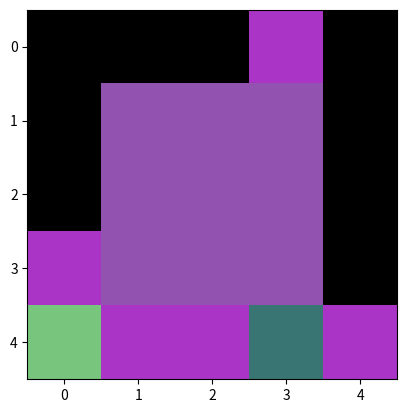
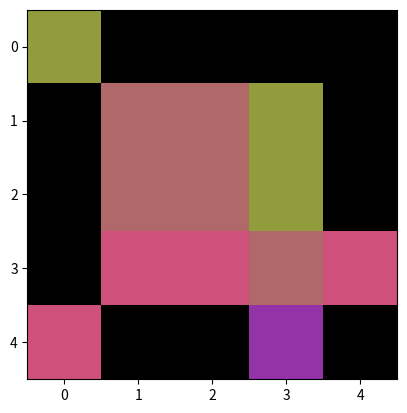
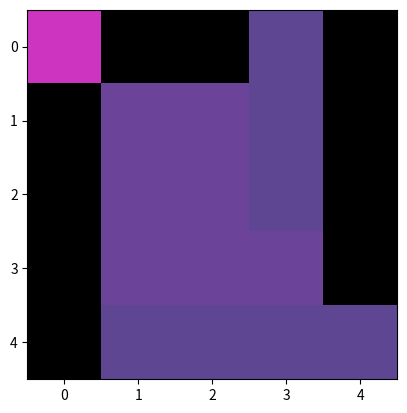
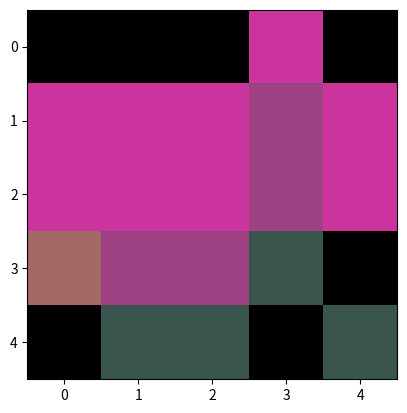
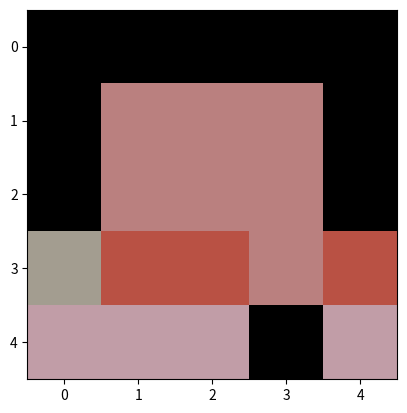
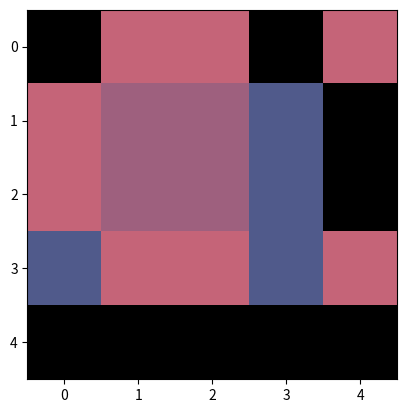
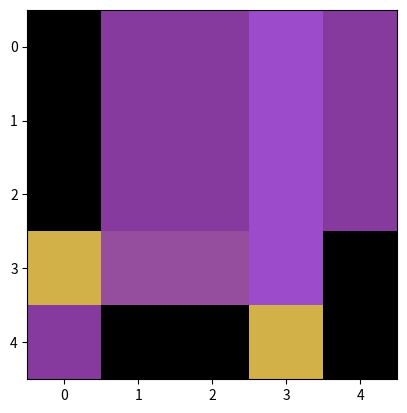
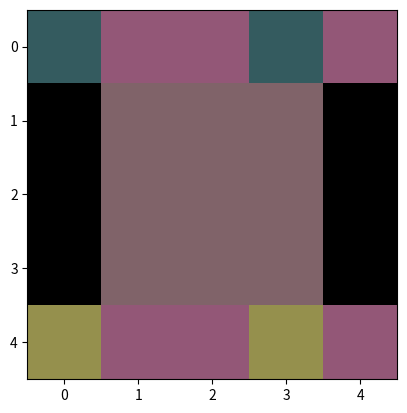
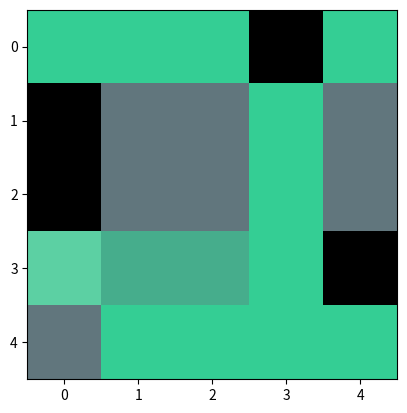
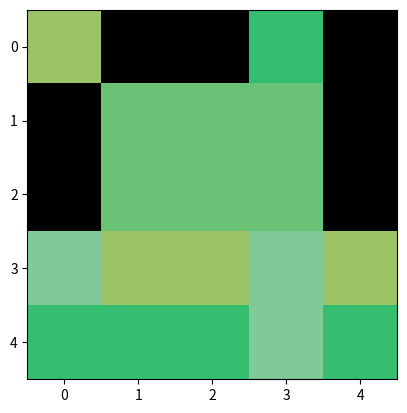
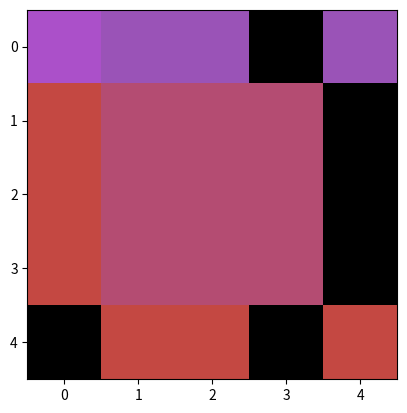
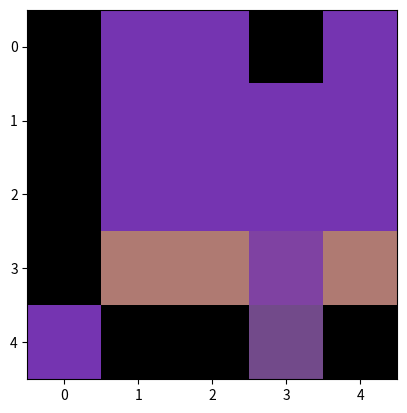
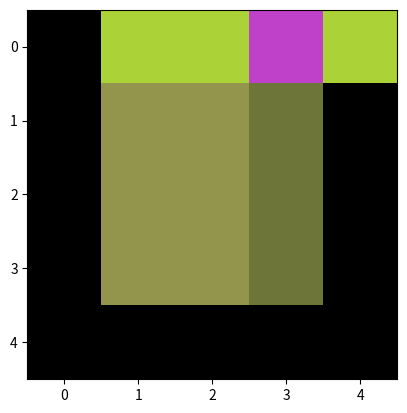
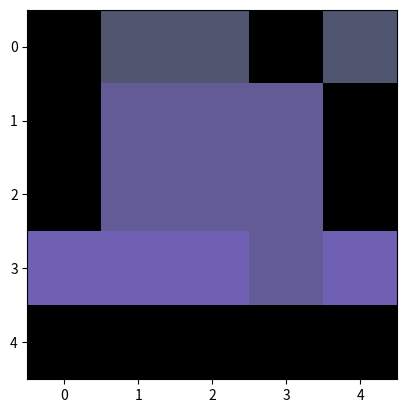
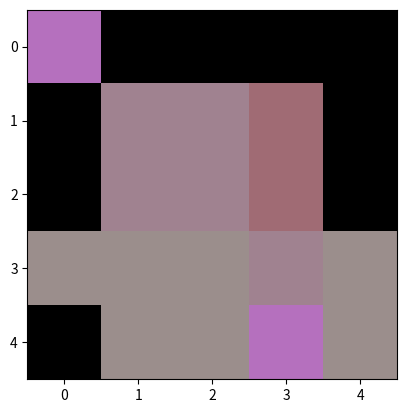
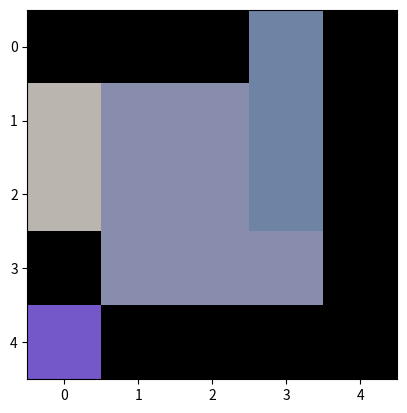

Recreate these plots in Python, in order.
import numpy as np
from PIL import Image, ImageDraw
import random

"""
Rewrite from https://2draw.me/random_ship_generator/index.en.htm
"""


def r():
    return random.randint(50, 215)


def rc():
    return (r(), r(), r())


class InvaderCreator:
    def __init__(self, img_size):
        self.img_size = img_size
        self.list_sym = []

    def create_square(self, border, draw, rand_color, element, size):
        if element == int(size / 2):
            draw.rectangle(border, rand_color)
        elif len(self.list_sym) > 0 and len(self.list_sym) == element + 1:
            draw.rectangle(border, self.list_sym.pop())
        else:
            self.list_sym.append(rand_color)
            draw.rectangle(border, rand_color)

    def get_an_invader(self, size=5):
        orig_image = Image.new('RGB', (size, size))
        draw = ImageDraw.Draw(orig_image)
        invader_size = self.img_size
        self.draw_invader((0, 0, invader_size, invader_size), draw, size)
        # process so it more like an entity
        image = np.array(orig_image)
        empty_mask = image.sum(2) == 0
        half_body = int(size / 4)
        body_mask = np.zeros((size, size)).astype(bool)
        body_mask[half_body:-half_body, half_body:-half_body] = True
        filling_mask = empty_mask * body_mask
        image[filling_mask] = np.uint8(np.mean(image[~empty_mask].reshape(-1, 3), axis=0))
        return image

    def draw_invader(self, border, draw, size):
        x0, y0, x1, y1 = border
        square_size = (x1 - x0) / size
        rand_colors = [rc(), rc(), rc(), (0, 0, 0), (0, 0, 0), (0, 0, 0)]
        i = 1
        for y in range(size):
            i *= -1
            element = 0
            for x in range(size):
                top_left_x = x * square_size + x0
                top_left_y = y * square_size + y0
                bot_right_x = top_left_x + square_size
                bot_right_y = top_left_y + square_size
                self.create_square((top_left_x, top_left_y, bot_right_x, bot_right_y), draw, random.choice(rand_colors),
                                   element, size)
                if element == int(size / 2) or element == 0:
                    i *= -1
                element += i

    def create_image(self, size, invaders):
        orig_image = Image.new('RGB', (self.img_size, self.img_size))
        draw = ImageDraw.Draw(orig_image)
        invader_size = self.img_size / invaders
        padding = invader_size / size

        for x in range(invaders):
            for y in range(invaders):
                top_left_x = x * invader_size + padding / 2
                top_left_y = y * invader_size + padding / 2
                bot_right_x = top_left_x + invader_size - padding
                bot_right_y = top_left_y + invader_size - padding
                self.create_invader((top_left_x, top_left_y, bot_right_x, bot_right_y), draw, size)

        return orig_image


if __name__ == '__main__':
    import matplotlib.pyplot as plt

    # Example usage
    # creator = InvaderCreator(img_size=1500)
    # image = creator.create_image(size=5, invaders=5)
    # image.show()  # or image.save("invaders.png")
    generator = InvaderCreator(img_size=8)
    for _ in range(1000):
        invader = generator.get_an_invader()
        plt.imshow(invader)
        plt.show()
